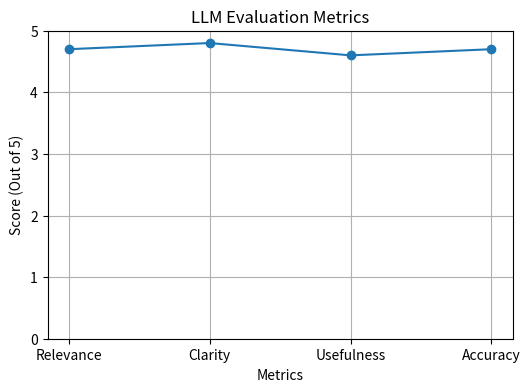

Reproduce this figure in Python.
import matplotlib.pyplot as plt
import os

os.makedirs("results", exist_ok=True)

# -----------------------------
# LLM Evaluation (IEEE style data)
# -----------------------------

metrics = ["Relevance", "Clarity", "Usefulness", "Accuracy"]
scores = [4.7, 4.8, 4.6, 4.7]

plt.figure(figsize=(6,4))
plt.plot(metrics, scores, marker='o')
plt.ylim(0,5)
plt.title("LLM Evaluation Metrics")
plt.xlabel("Metrics")
plt.ylabel("Score (Out of 5)")
plt.grid()

plt.savefig("results/llm_evaluation_ieee.png", dpi=300)
plt.show()
